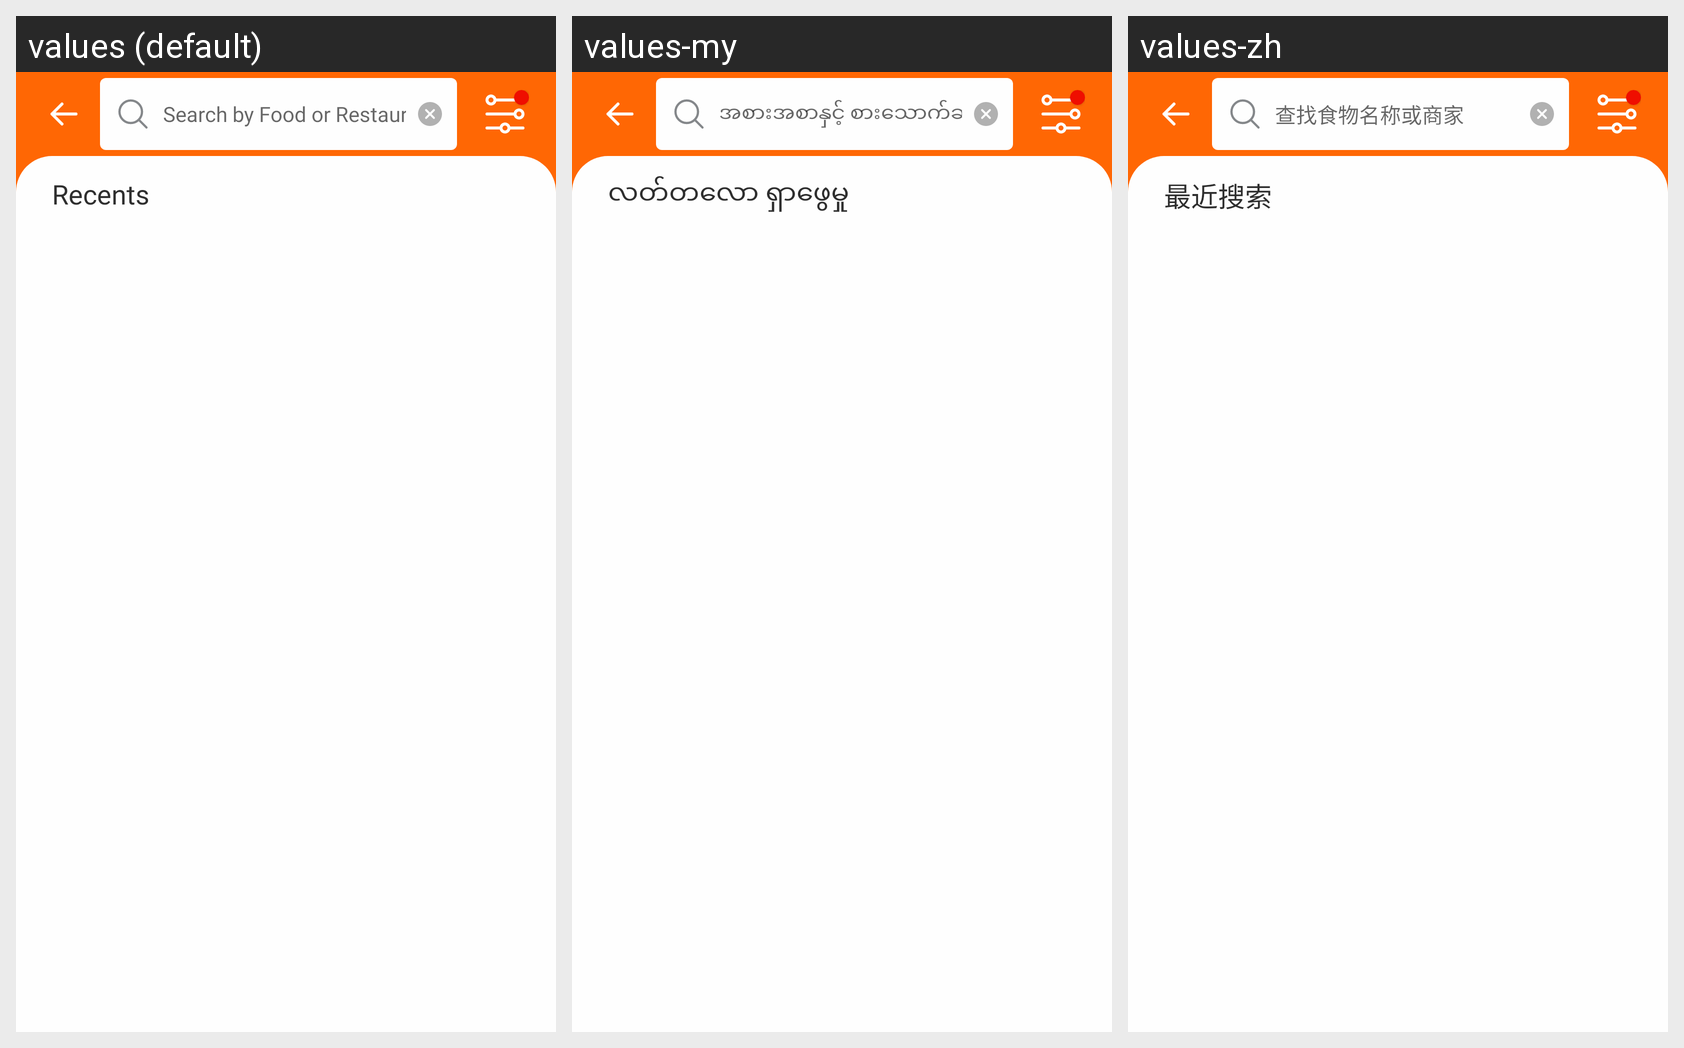

Strings drawn on this Android screen and how each of the app's shown locales translates them:
Android screen res/layout/activity_search.xml rendered under 3 locales, left to right: values (default), values-my, values-zh. Device: Nexus 5 (rendered at 1080×1920; each locale shown at half size, 540×960, under a caption strip naming it); theme Theme.Fatty.
Strings drawn on this screen, with the default value and each locale's value (text and hints the layout hard-codes, and strings that could not be matched under every locale, appear in the picture but are not listed):

search_by_foods_or_restaurants
  values: Search by Food or Restaurant
  values-my: အစားအစာနှင့် စားသောက်ဆိုင်များ ရှာဖွေရန်
  values-zh: 查找食物名称或商家

recent
  values: Recents
  values-my: လတ်တလော ရှာဖွေမှု
  values-zh: 最近搜索
